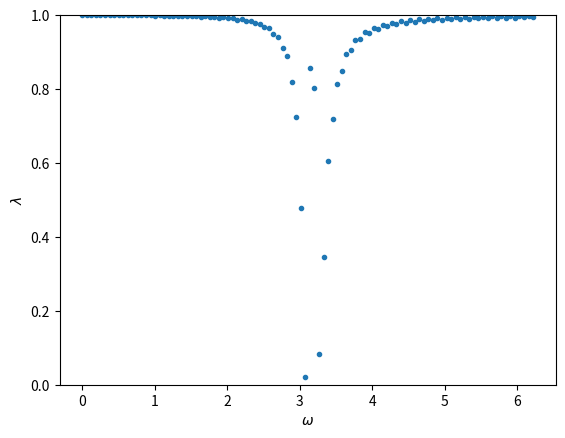

Write the Python code that produced this figure.
import numpy
import numpy as np
from matplotlib import pyplot as plt
from numpy import conj
from scipy import interpolate
from scipy.fft import fft
from scipy.integrate import solve_ivp
from scipy.signal import hilbert


def Example_Nonlinearity_Detect_2():
    tspan=[0,100]
    A=10
    y0=[0,0]
    dt=0.01
    #t=np.arange(100,150+dt,dt)
    a = [x / 100.0 for x in range(0, 10001, 1)]
    t=numpy.array(a, dtype=float)
    results = solve_ivp(MySystem_Nonlinear, tspan, y0, rtol=1e-10, atol=1e-10, args=(A,0.5))
    T = results.t
    Y = results.y
    tck1 = interpolate.splrep(T, Y[0], s=0)
    y1 = interpolate.splev(t, tck1, der=0)
    y = numpy.array(y1, dtype=float)
    Para = [A, 0.5]
    f=[0]*len(t)
    for n in range(0, len(t) - 1):
        if t[n]<=Para[1]:
            f[n] = Para[0] * np.sin(np.pi * t[n] / Para[1])
    H1 =fft(y)
    H2 =fft(np.array(f,dtype=float))
    H = H1 / H2
    HH=1j*np.imag(hilbert(np.real(H)))+np.imag(hilbert(np.imag(H)))
    Lambda = abs(np.real(HH * conj(H)) / (abs(HH) * abs(H)))
    N_Freq = 100
    Omega = (np.array(list(range(1,N_Freq+1)))-1 ) / t[-1] * 2 * np.pi
    plt.ylim(ymax=1, ymin=0)
    plt.xlabel(r"$\omega$")
    plt.ylabel(r"$\lambda$")
    plt.plot(Omega, Lambda[0:N_Freq],linestyle='', marker='.')
    plt.show()

def MySystem_Nonlinear(t, y, Para1, Para2):
        m = 1
        c = 0.1
        k = 5
        L = 5
        d = 5
        A = Para1
        Width = Para2
        if t <= Width:
            dydt = [y[1],
                -2 * c * y[1] - 2 * k * (2 - L / d + L / (2 * d) * (y[0] / d) ** 2) * y[0] + A * np.sin(np.pi * t/Width) / m]
        else:
            dydt = [y[1],
                -2 * c * y[1] - 2 * k * (2 - L / d + L / (2 * d) * (y[0] / d) ** 2) * y[0]]
        return dydt

if __name__ == '__main__':
    Example_Nonlinearity_Detect_2()